Image classification data set "90-Degree Turn Detection.v1i.folder" (jaganbala2007/sentinel-x on GitHub). Class labels (2): 90-degree turn, curved road.

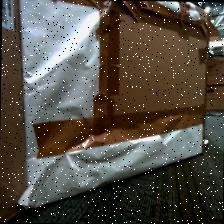
Label: curved road

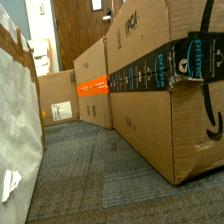
Label: curved road

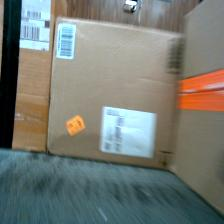
Label: 90-degree turn

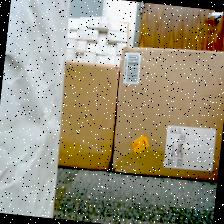
Label: 90-degree turn

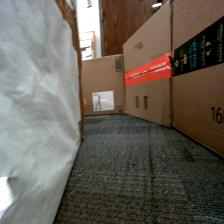
Label: curved road

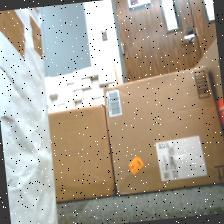
Label: 90-degree turn
